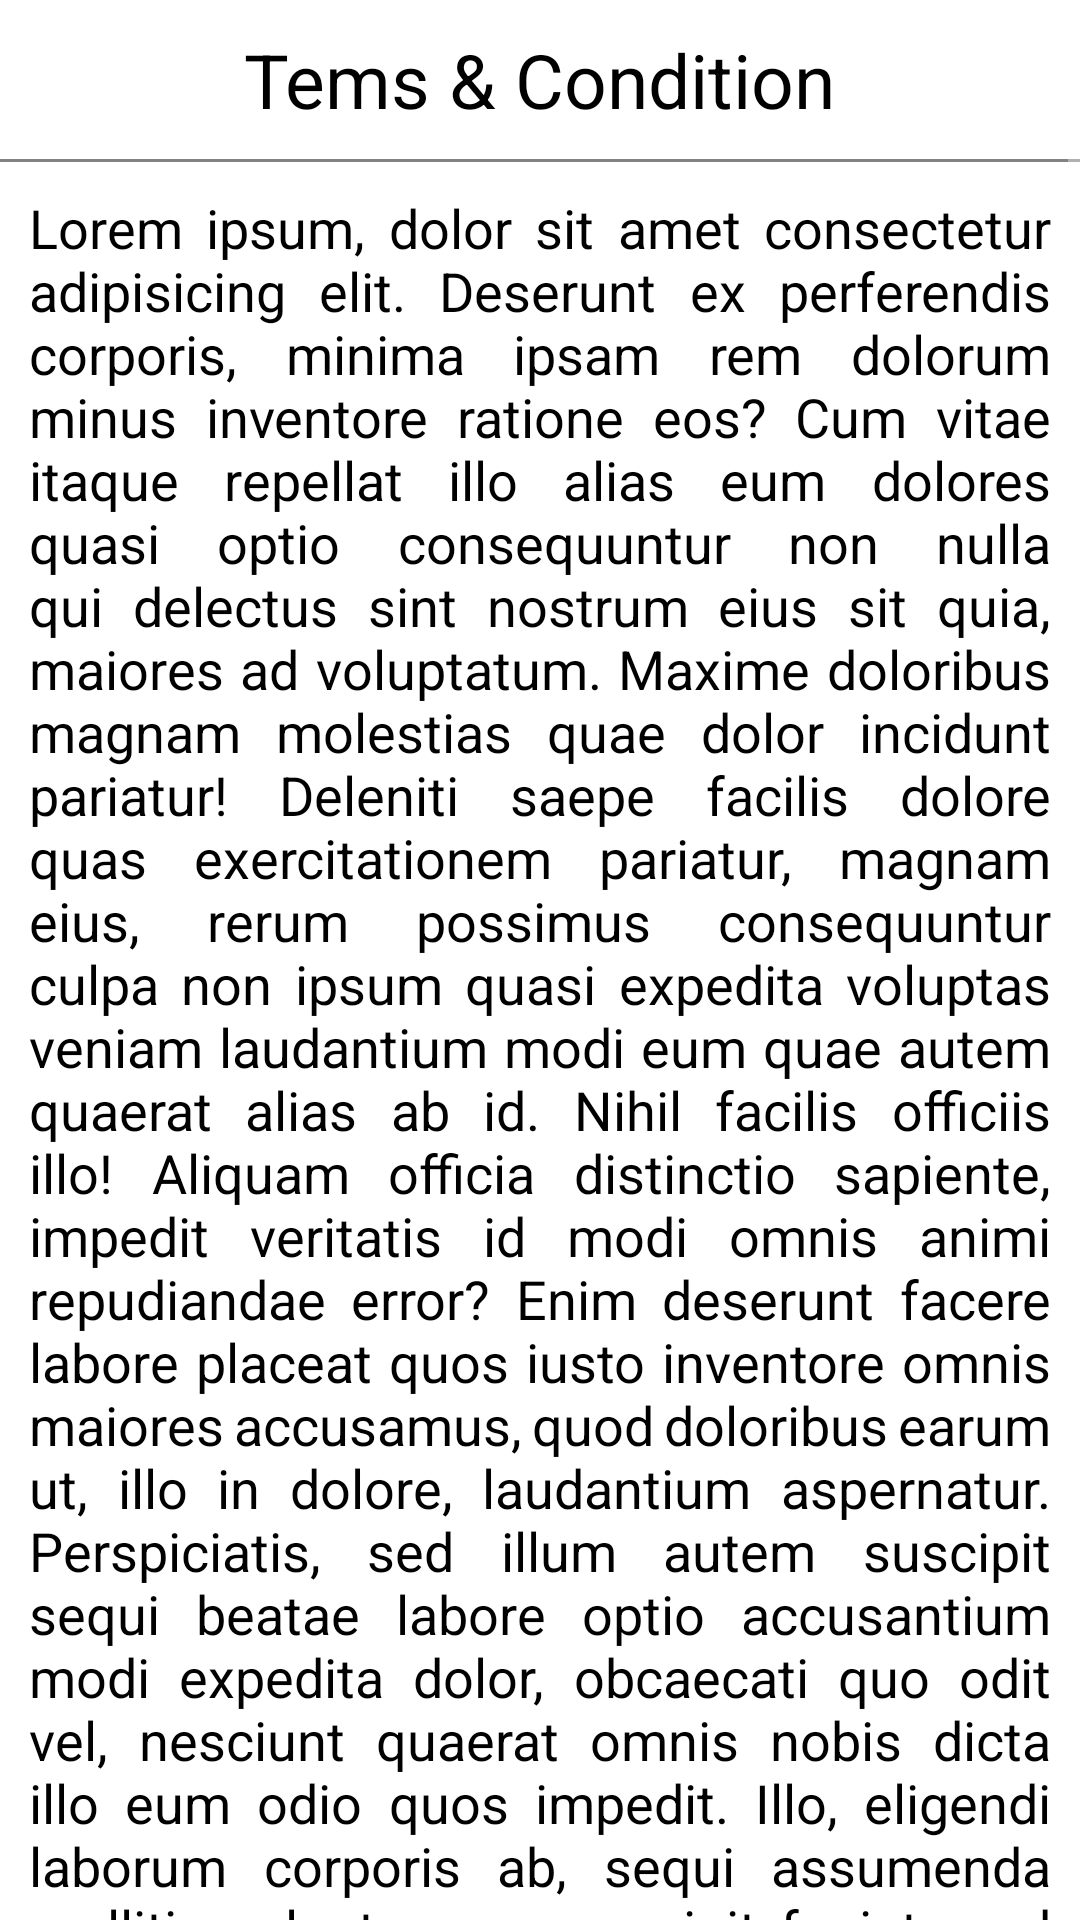

The Android layout XML behind this screen, and the referenced resources:
<!-- AndroidManifest.xml: application theme Theme.NMS -->
<!-- res/layout/fragment_terms_conditions.xml -->
<?xml version="1.0" encoding="utf-8"?>
<LinearLayout
    xmlns:android="http://schemas.android.com/apk/res/android"
    xmlns:tools="http://schemas.android.com/tools"
    android:layout_width="match_parent"
    android:layout_height="match_parent"
    android:orientation="vertical"
    tools:context=".fragments.HomeFragment"
    android:background="#ffffff">

    <ScrollView
        android:layout_width="match_parent"
        android:layout_height="match_parent">
        <LinearLayout
            android:layout_width="match_parent"
            android:layout_height="match_parent"
            android:orientation="vertical">
            <TextView
                android:layout_width="wrap_content"
                android:layout_height="wrap_content"
                android:layout_gravity="center"
                android:textColor="@color/black"
                android:text="Tems &amp; Condition"
                android:padding="@dimen/_10sp"
                android:textSize="25sp"/>
            <View
                android:layout_width="match_parent"
                android:layout_height="1sp"
                android:background="@color/gray_600"/>
            <TextView
                android:layout_width="wrap_content"
                android:layout_height="wrap_content"
                android:layout_gravity="center"
                android:textSize="18sp"
                android:textColor="@color/black"
                android:justificationMode="inter_word"
                android:padding="@dimen/_10sp"
                android:maxLength="2198"
                android:text="Lorem ipsum, dolor sit amet consectetur adipisicing elit. Deserunt ex perferendis corporis, minima ipsam rem dolorum minus inventore ratione eos? Cum vitae itaque repellat illo alias eum dolores quasi optio consequuntur non nulla qui delectus sint nostrum eius sit quia, maiores ad voluptatum. Maxime doloribus magnam molestias quae dolor incidunt pariatur! Deleniti saepe facilis dolore quas exercitationem pariatur, magnam eius, rerum possimus consequuntur culpa non ipsum quasi expedita voluptas veniam laudantium modi eum quae autem quaerat alias ab id. Nihil facilis officiis illo! Aliquam officia distinctio sapiente, impedit veritatis id modi omnis animi repudiandae error? Enim deserunt facere labore placeat quos iusto inventore omnis maiores accusamus, quod doloribus earum ut, illo in dolore, laudantium aspernatur. Perspiciatis, sed illum autem suscipit sequi beatae labore optio accusantium modi expedita dolor, obcaecati quo odit vel, nesciunt quaerat omnis nobis dicta illo eum odio quos impedit. Illo, eligendi laborum corporis ab, sequi assumenda mollitia voluptas quo suscipit fugiat a ad fugit quam officiis itaque exercitationem labore similique necessitatibus aspernatur. Expedita modi consectetur magni inventore beatae. Eligendi, quibusdam odio saepe totam delectus libero eius, accusamus aliquam, debitis modi voluptate dolorum asperiores ea illo nostrum deleniti inventore expedita quos esse commodi? Fuga est consequatur reprehenderit soluta fugit expedita odit libero, excepturi non aspernatur, hic labore sunt ipsum possimus temporibus obcaecati amet mollitia provident facilis in officiis quia veritatis rerum molestiae? Consectetur adipisci distinctio quae voluptate, tempora veritatis recusandae necessitatibus architecto perferendis earum rerum id mollitia officia quo facere sit dicta vero quas eaque maxime iusto soluta. Optio eligendi eos ipsum animi ad dolorum sunt cupiditate atque inventore? Nihil, nam deleniti. Porro earum voluptates hic exercitationem assumenda consectetur amet, velit provident quos cupiditate nam repudiandae quis temporibus culpa libero voluptatum magnam dolorem reprehenderit excepturi perspiciatis laudantium sapiente ab officia quod? Repudiandae ullam sint placeat aliquam qui nihil praesentium exercitationem adipisci illum expedita delectus molestias error itaque modi atque tempore, cumque ratione architecto in cum provident illo quibusdam. Aliquid velit earum corporis. Eos omnis eius, deleniti voluptas veritatis cupiditate harum repellat eaque deserunt reprehenderit accusantium autem, odio iste, id molestiae laborum alias recusandae ipsam facilis est laboriosam non illo atque magnam. Dolorum possimus culpa aspernatur sequi, cupiditate libero aut voluptatem nobis praesentium consectetur amet blanditiis quibusdam corporis pariatur iste maxime ducimus obcaecati tempora odit asperiores doloremque ullam fuga. Saepe possimus quidem facere totam dolorem ut nemo dignissimos suscipit aspernatur. Provident, aspernatur perspiciatis! Tempore quas soluta voluptatibus, itaque ullam sapiente, id dolor voluptas autem tenetur nam ipsam obcaecati omnis voluptate vero, commodi harum quos eligendi nulla quo excepturi! Architecto, repudiandae consectetur repellat assumenda nemo tempora ipsa alias sint illum ea et inventore voluptas, aliquam perferendis! Expedita voluptates eum reprehenderit quos cum iste, unde soluta doloribus impedit odit ipsum sit quaerat at officiis aut. Molestias temporibus dolorum mollitia ea, eius deleniti facere? Eum, enim? Eaque recusandae suscipit ipsam itaque dolorum, similique, laudantium illo veniam soluta expedita culpa voluptatem obcaecati quidem iste reiciendis necessitatibus provident ad labore ea est consequatur dolor ducimus illum asperiores! A, quos possimus sit natus voluptatibus voluptates exercitationem esse voluptas commodi atque obcaecati deleniti sunt alias officia similique, quod, officiis omnis aliquam enim soluta rem ipsum. Voluptatum maiores assumenda molestias animi perspiciatis similique, doloremque nostrum aspernatur ea eveniet natus quidem error labore? Autem ullam iure adipisci, magnam animi cupiditate vitae perferendis assumenda commodi a sunt quos excepturi officia ipsam voluptatem iusto quisquam veritatis. Ad quaerat a tenetur esse minus delectus. Consectetur veritatis distinctio quis cupiditate ad, aperiam corrupti inventore? Ducimus et error dignissimos aperiam eos cupiditate aliquid eveniet quisquam ex, minus sapiente fuga deleniti? Corporis, necessitatibus accusantium illum ipsam reprehenderit possimus ducimus! Laborum nostrum similique facilis at incidunt, quam minus. Placeat, incidunt asperiores quae temporibus, amet nemo et quaerat ut adipisci tempore mollitia ex id expedita error vitae quam quibusdam inventore enim nobis a minima deserunt perspiciatis aperiam vero. Ex ipsum natus earum debitis non vitae dignissimos iste blanditiis quaerat nulla dolor atque odio alias laudantium porro saepe, beatae harum dolore! Sequi dolor cum omnis nobis! Totam quod inventore at assumenda amet eius ullam beatae id velit ut cumque eos dolorem illo est unde possimus nesciunt repudiandae quaerat sunt magnam reprehenderit sed, officia facere. Ad odio iure aperiam commodi quas ratione delectus sint omnis dolore, accusamus necessitatibus facilis soluta nam dolorum ipsa suscipit iusto quasi quam ipsum quos numquam iste est, nobis exercitationem! Natus delectus, distinctio cupiditate iure omnis debitis ab labore rerum deserunt odio sint quas ratione. Corrupti suscipit dolorum nulla ratione illum provident? Voluptate delectus accusamus error nesciunt maiores, quasi non repudiandae tempore ratione neque quod incidunt alias autem eveniet nam vitae? Excepturi, sit facere recusandae saepe aperiam laborum nostrum provident at quidem corrupti voluptatum placeat non in est odio soluta enim atque veritatis quibusdam ullam minus fugiat totam! At alias fugiat quos atque et iusto magnam aperiam. Quasi cupiditate repellendus dolorem quos minus natus, tempora quae? Aliquam voluptates quae maiores nesciunt, amet eligendi nobis debitis corrupti sunt accusantium? Minus quisquam architecto soluta in iste distinctio adipisci, nam excepturi iusto quis hic accusantium velit reprehenderit doloremque quod esse amet officiis non labore fugiat ut qui? Sed quia iusto veniam! Deserunt accusamus iusto repudiandae. Obcaecati, assumenda fugiat, commodi sequi amet ratione ducimus vitae laudantium architecto quisquam accusamus similique. Nostrum repellat fuga quod molestias numquam suscipit sit ea voluptatibus, saepe facere illo esse tempore quidem pariatur perspiciatis veritatis voluptates eveniet natus, mollitia temporibus molestiae? Blanditiis, sint deserunt! Blanditiis assumenda earum ipsam maxime non itaque atque velit voluptas voluptates eos illo, nostrum, ea molestiae deserunt reiciendis in optio obcaecati est nemo quod quidem et. Iusto pariatur animi voluptates, ullam eius provident voluptatibus totam illum hic facere est at ducimus praesentium id temporibus neque minus delectus quaerat reiciendis maiores ea voluptatum aperiam unde repudiandae. Aut hic cum aperiam? Illum fuga, facilis autem quisquam qui sunt recusandae. Dolores ut iure mollitia illo ea quae est, fugit quis numquam unde, eum recusandae quisquam eligendi, sapiente quas necessitatibus quaerat. Ex reprehenderit quia officia velit perferendis minus quae odit, est nostrum aperiam. Animi, dolorem. Quis molestias corporas maxime ipsa consectetur at eius quidem."/>

        </LinearLayout>
    </ScrollView>
</LinearLayout>
<!-- resources referenced by this layout -->
<resources>
  <color name="black">#FF000000</color>
  <color name="gray_600">#828282</color>
  <dimen name="_10sp">10.0sp</dimen>
  <style name="Theme.NMS" parent="Theme.MaterialComponents.NoActionBar">
          
          <item name="colorPrimary">@color/purple_500</item>
          <item name="colorPrimaryVariant">@color/purple_700</item>
          <item name="colorOnPrimary">@color/white</item>
          
          <item name="colorSecondary">@color/teal_200</item>
          <item name="colorSecondaryVariant">@color/teal_700</item>
          <item name="colorOnSecondary">@color/black</item>
          
          <item name="android:statusBarColor">?attr/colorPrimaryVariant</item>
          <item name="actionBarItemBackground">@color/white</item>
  
          
      </style>
  <color name="purple_500">#FF6200EE</color>
  <color name="purple_700">#FF3700B3</color>
  <color name="white">#F8F8F8</color>
  <color name="teal_200">#FF03DAC5</color>
  <color name="teal_700">#FF018786</color>
</resources>
